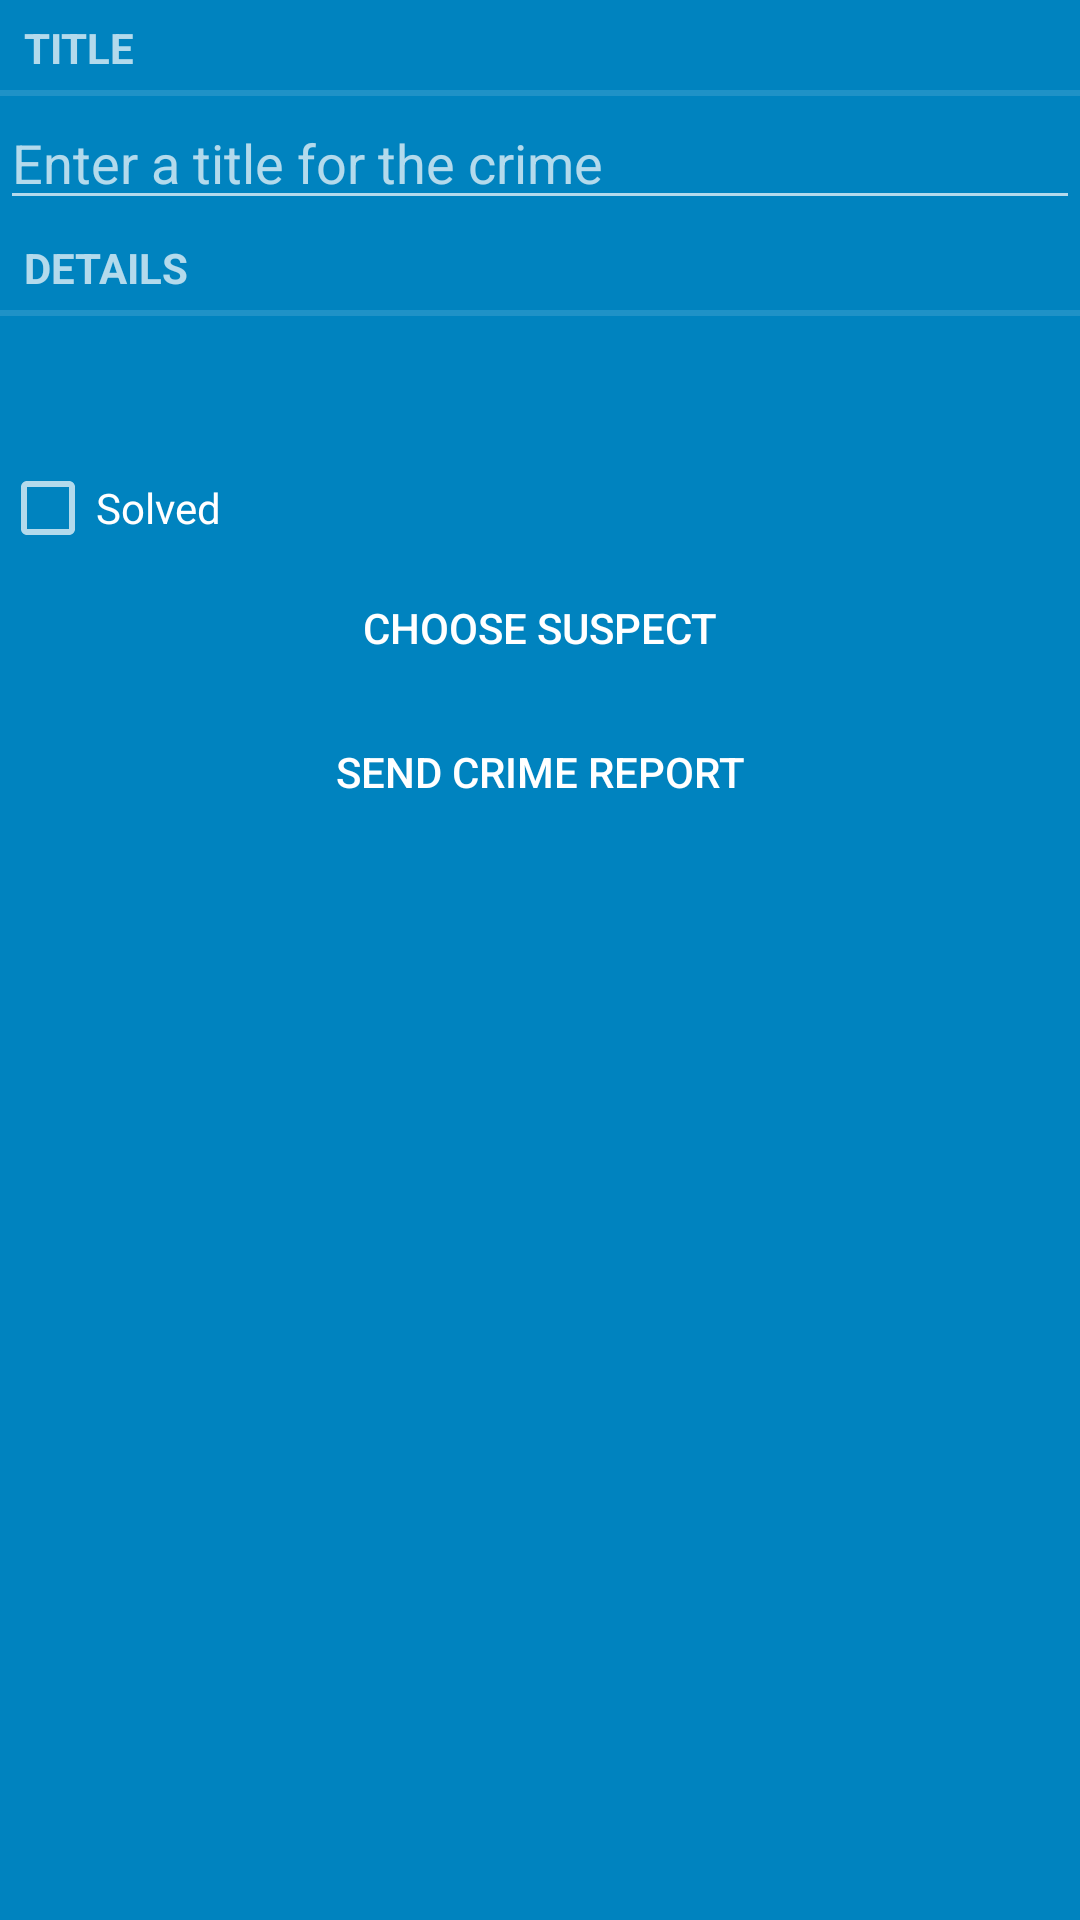

Layout XML and referenced resources for this Android screen:
<!-- AndroidManifest.xml: application theme AppTheme -->
<!-- res/layout/fragment_crime.xml -->
<?xml version="1.0" encoding="utf-8"?>
<LinearLayout android:layout_width="match_parent"
    android:layout_height="match_parent"
    android:layout_margin="16dp"
    android:orientation="vertical"
    xmlns:android="http://schemas.android.com/apk/res/android" >
    <TextView
        style="?android:listSeparatorTextViewStyle"
        android:text="@string/crime_title_label"
        android:layout_width="match_parent"
        android:layout_height="wrap_content" />
    <EditText
        android:id="@+id/crime_title"
        android:hint="@string/crime_title_hint"
        android:layout_width="match_parent"
        android:layout_height="wrap_content" />
    <TextView
        style="?android:listSeparatorTextViewStyle"
        android:text="@string/crime_details_label"
        android:layout_width="match_parent"
        android:layout_height="wrap_content" />
    <Button
        android:text=""
        android:id="@+id/crime_date"
        android:layout_width="match_parent"
        android:layout_height="wrap_content"
        />
    <CheckBox
        android:id="@+id/crime_solved"
        android:layout_width="match_parent"
        android:layout_height="wrap_content"
        android:text="@string/crime_solved_label"
        />
    <Button
        android:text="@string/crime_suspect_text"
        android:id="@+id/crime_suspect"
        android:layout_width="match_parent"
        android:layout_height="wrap_content"
        />
    <Button
        android:text="@string/crime_report_text"
        android:id="@+id/crime_report"
        android:layout_width="match_parent"
        android:layout_height="wrap_content"
        />
</LinearLayout>
<!-- resources referenced by this layout -->
<resources>
  <string name="crime_details_label">Details</string>
  <string name="crime_report_text">Send Crime Report</string>
  <string name="crime_solved_label">Solved</string>
  <string name="crime_suspect_text">Choose Suspect</string>
  <string name="crime_title_hint">Enter a title for the crime</string>
  <string name="crime_title_label">Title</string>
  <style name="AppTheme" parent="Theme.AppCompat">
          
          <item name="colorPrimary">@color/red</item>
          <item name="colorPrimaryDark">@color/dark_red</item>
          <item name="colorAccent">@color/gray</item>
          <item name="android:windowBackground">@color/soothing_blue</item>
          <item name="buttonStyle">@style/BeatBoxButton</item>
      </style>
  <color name="red">#F44336</color>
  <color name="dark_red">#C3352B</color>
  <color name="gray">#607DBB</color>
  <color name="soothing_blue">#0083BF</color>
  <style name="BeatBoxButton" parent="Widget.AppCompat.Button">
          <item name="android:background">@drawable/button_beat_box</item>
      </style>
</resources>
